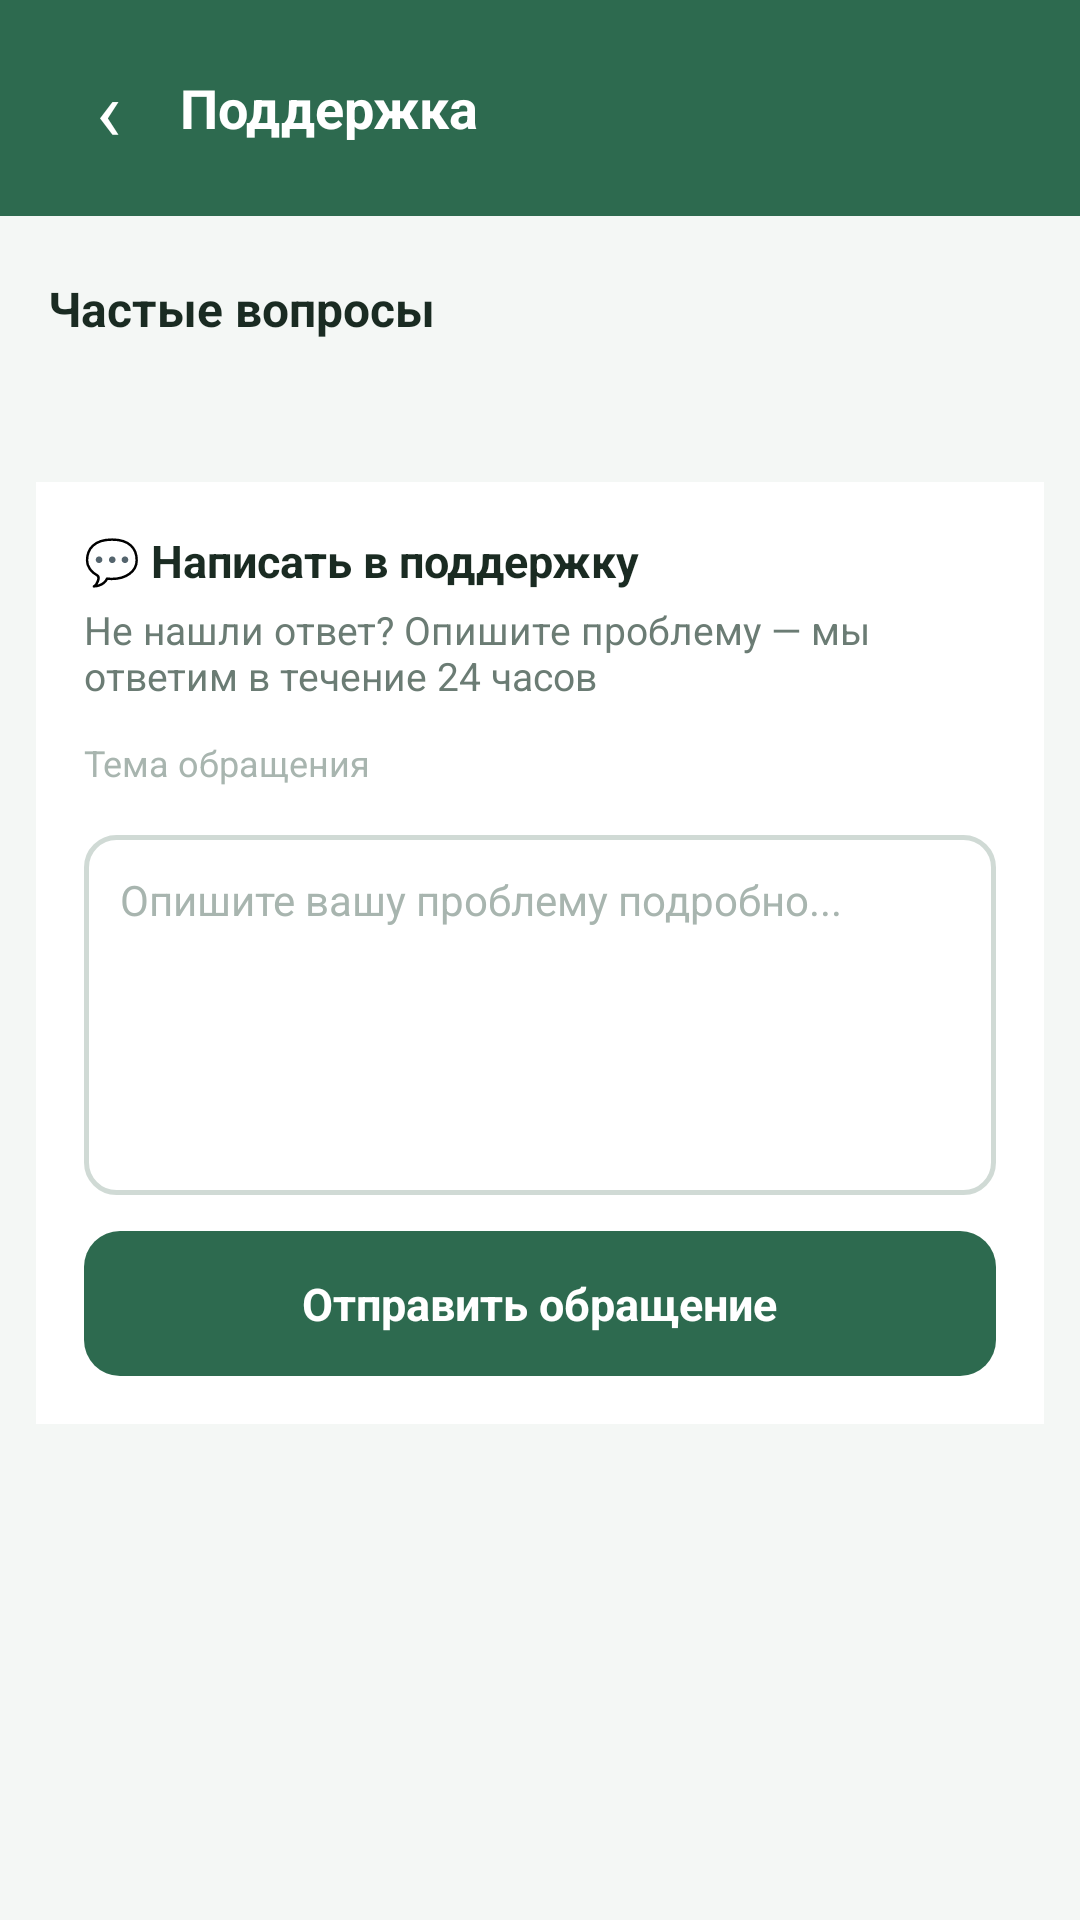

Produce the Android XML layout that renders to this screen, including the resource entries it uses.
<!-- AndroidManifest.xml: application theme Theme.Farme -->
<!-- res/layout/activity_support.xml -->
<?xml version="1.0" encoding="utf-8"?>
<LinearLayout xmlns:android="http://schemas.android.com/apk/res/android"
    xmlns:app="http://schemas.android.com/apk/res-auto"
    android:layout_width="match_parent"
    android:layout_height="match_parent"
    android:orientation="vertical"
    android:background="@color/bg_screen">

    
    <LinearLayout android:layout_width="match_parent" android:layout_height="wrap_content"
        android:orientation="horizontal" android:gravity="center_vertical"
        android:background="@color/green_primary"
        android:paddingHorizontal="16dp" android:paddingVertical="16dp"
        android:fitsSystemWindows="true">
        <TextView android:id="@+id/btnBack"
            android:layout_width="40dp" android:layout_height="40dp"
            android:text="‹" android:textSize="28sp" android:textColor="#FFFFFF"
            android:gravity="center" android:clickable="true" android:focusable="true"/>
        <TextView android:layout_width="0dp" android:layout_height="wrap_content"
            android:layout_weight="1" android:text="@string/support_title"
            android:textSize="18sp" android:textColor="#FFFFFF" android:textStyle="bold"
            android:layout_marginStart="4dp"/>
    </LinearLayout>

    <androidx.core.widget.NestedScrollView
        android:layout_width="match_parent"
        android:layout_height="match_parent"
        android:scrollbars="none">

        <LinearLayout android:layout_width="match_parent" android:layout_height="wrap_content"
            android:orientation="vertical" android:paddingBottom="32dp">

            
            <TextView android:layout_width="match_parent" android:layout_height="wrap_content"
                android:text="@string/support_faq"
                android:textSize="16sp" android:textColor="@color/text_primary"
                android:textStyle="bold"
                android:paddingHorizontal="16dp" android:paddingTop="20dp" android:paddingBottom="10dp"/>

            
            <LinearLayout android:id="@+id/faqContainer"
                android:layout_width="match_parent" android:layout_height="wrap_content"
                android:orientation="vertical"
                android:paddingHorizontal="12dp"/>

            
            <View android:layout_width="match_parent" android:layout_height="1dp"
                android:background="@color/bg_screen" android:layout_marginTop="20dp"
                android:layout_marginHorizontal="16dp"/>

            
            <LinearLayout android:layout_width="match_parent" android:layout_height="wrap_content"
                android:orientation="vertical"
                android:background="@color/bg_card"
                android:layout_marginHorizontal="12dp" android:layout_marginTop="16dp"
                android:padding="16dp">

                <TextView android:layout_width="match_parent" android:layout_height="wrap_content"
                    android:text="@string/support_write_title"
                    android:textSize="15sp" android:textColor="@color/text_primary"
                    android:textStyle="bold" android:layout_marginBottom="4dp"/>

                <TextView android:layout_width="match_parent" android:layout_height="wrap_content"
                    android:text="@string/support_form_hint"
                    android:textSize="13sp" android:textColor="@color/text_secondary"
                    android:layout_marginBottom="12dp"/>

                
                <TextView android:layout_width="match_parent" android:layout_height="wrap_content"
                    android:text="@string/support_topic_label"
                    android:textSize="12sp" android:textColor="@color/text_hint"
                    android:layout_marginBottom="4dp"/>

                <LinearLayout android:id="@+id/topicContainer"
                    android:layout_width="match_parent" android:layout_height="wrap_content"
                    android:orientation="horizontal" android:layout_marginBottom="12dp">

                    <HorizontalScrollView android:layout_width="match_parent" android:layout_height="wrap_content"
                        android:scrollbars="none">
                        <LinearLayout android:id="@+id/topicChips"
                            android:layout_width="wrap_content" android:layout_height="wrap_content"
                            android:orientation="horizontal"/>
                    </HorizontalScrollView>
                </LinearLayout>

                
                <EditText android:id="@+id/etSupportMessage"
                    android:layout_width="match_parent" android:layout_height="120dp"
                    android:background="@drawable/bg_input"
                    android:hint="@string/support_message_hint"
                    android:textSize="14sp" android:textColor="@color/text_primary"
                    android:textColorHint="@color/text_hint"
                    android:padding="12dp" android:gravity="top"
                    android:inputType="textMultiLine" android:layout_marginBottom="12dp"/>

                <LinearLayout android:layout_width="match_parent" android:layout_height="wrap_content"
                    android:id="@+id/btnSendTicket"
                    android:orientation="horizontal" android:gravity="center"
                    android:background="@drawable/bg_btn_primary"
                    android:padding="14dp">
                    <TextView android:layout_width="wrap_content" android:layout_height="wrap_content"
                        android:text="@string/support_send_btn"
                        android:textSize="15sp" android:textColor="#FFFFFF" android:textStyle="bold"/>
                </LinearLayout>
            </LinearLayout>

            
            <TextView android:id="@+id/tvTicketsHeader"
                android:layout_width="match_parent" android:layout_height="wrap_content"
                android:text="@string/support_my_tickets"
                android:textSize="16sp" android:textColor="@color/text_primary"
                android:textStyle="bold"
                android:paddingHorizontal="16dp" android:paddingTop="20dp" android:paddingBottom="10dp"
                android:visibility="gone"/>

            <LinearLayout android:id="@+id/ticketsContainer"
                android:layout_width="match_parent" android:layout_height="wrap_content"
                android:orientation="vertical"
                android:paddingHorizontal="12dp"/>

        </LinearLayout>
    </androidx.core.widget.NestedScrollView>

</LinearLayout>
<!-- resources referenced by this layout -->
<resources>
  <color name="bg_card">#FFFFFF</color>
  <color name="bg_screen">#F4F7F5</color>
  <color name="green_primary">#2D6A4F</color>
  <color name="text_hint">#A8B5AF</color>
  <color name="text_primary">#1A2B22</color>
  <color name="text_secondary">#6B7C74</color>
  <!-- drawable bg_btn_primary (drawable) -->
  <?xml version="1.0" encoding="utf-8"?>
  <shape xmlns:android="http://schemas.android.com/apk/res/android">
      <solid android:color="@color/green_primary"/>
      <corners android:radius="12dp"/>
  </shape>
  <!-- drawable bg_input (drawable) -->
  <?xml version="1.0" encoding="utf-8"?>
  <shape xmlns:android="http://schemas.android.com/apk/res/android">
      <solid android:color="@color/surface_input"/>
      <stroke android:width="1.5dp" android:color="@color/stroke"/>
      <corners android:radius="10dp"/>
  </shape>
  <string name="support_faq">Частые вопросы</string>
  <string name="support_form_hint">Не нашли ответ? Опишите проблему — мы ответим в течение 24 часов</string>
  <string name="support_message_hint">Опишите вашу проблему подробно...</string>
  <string name="support_my_tickets">Мои обращения</string>
  <string name="support_send_btn">Отправить обращение</string>
  <string name="support_title">Поддержка</string>
  <string name="support_topic_label">Тема обращения</string>
  <string name="support_write_title">💬  Написать в поддержку</string>
  <style name="Theme.Farme" parent="Theme.AppCompat.DayNight.NoActionBar">
          <item name="colorPrimary">@color/green_primary</item>
          <item name="colorPrimaryDark">@color/green_dark</item>
          <item name="colorAccent">@color/orange_accent</item>
          <item name="android:statusBarColor">@color/green_primary</item>
          <item name="android:windowLightStatusBar">false</item>
          <item name="android:windowBackground">@color/bg_screen</item>
          <item name="buttonStyle">@style/AppButtonStyle</item>
          <item name="materialButtonStyle">@style/AppButtonStyle</item>
      </style>
  <color name="surface_input">#FFFFFF</color>
  <color name="stroke">#D0DAD5</color>
  <color name="green_dark">#1B4332</color>
  <color name="orange_accent">#F4A261</color>
  <style name="AppButtonStyle" parent="Widget.AppCompat.Button">
          <item name="android:backgroundTint">@null</item>
          <item name="android:stateListAnimator">@null</item>
          <item name="android:textAllCaps">false</item>
      </style>
</resources>
